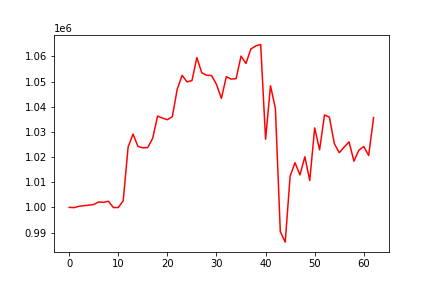

Data behind this chart, as committed beside it:
, 0
0, 1000000
1, 999892
2, 1000426
3, 1000661
4, 1000846
5, 1001160
6, 1002134
7, 1001995
8, 1002422
9, 999904
10, 999947
11, 1002623
12, 1023990
13, 1029137
14, 1024217
15, 1023661
16, 1023775
17, 1027426
18, 1036286
19, 1035469
20, 1034822
21, 1036005
22, 1046946
23, 1052476
24, 1049863
25, 1050376
26, 1059515
27, 1053481
28, 1052507
29, 1052373
30, 1048859
31, 1043304
32, 1051944
33, 1050968
34, 1051146
35, 1060124
36, 1057181
37, 1062939
38, 1064163
39, 1064741
40, 1027058
41, 1048320
42, 1039298
43, 990336
44, 986186
45, 1012392
46, 1017728
47, 1012875
48, 1020109
49, 1010638
50, 1031575
51, 1022863
52, 1036717
53, 1035851
54, 1025349
55, 1021728
56, 1023942
57, 1026023
58, 1018344
59, 1022730
... 3 more rows
